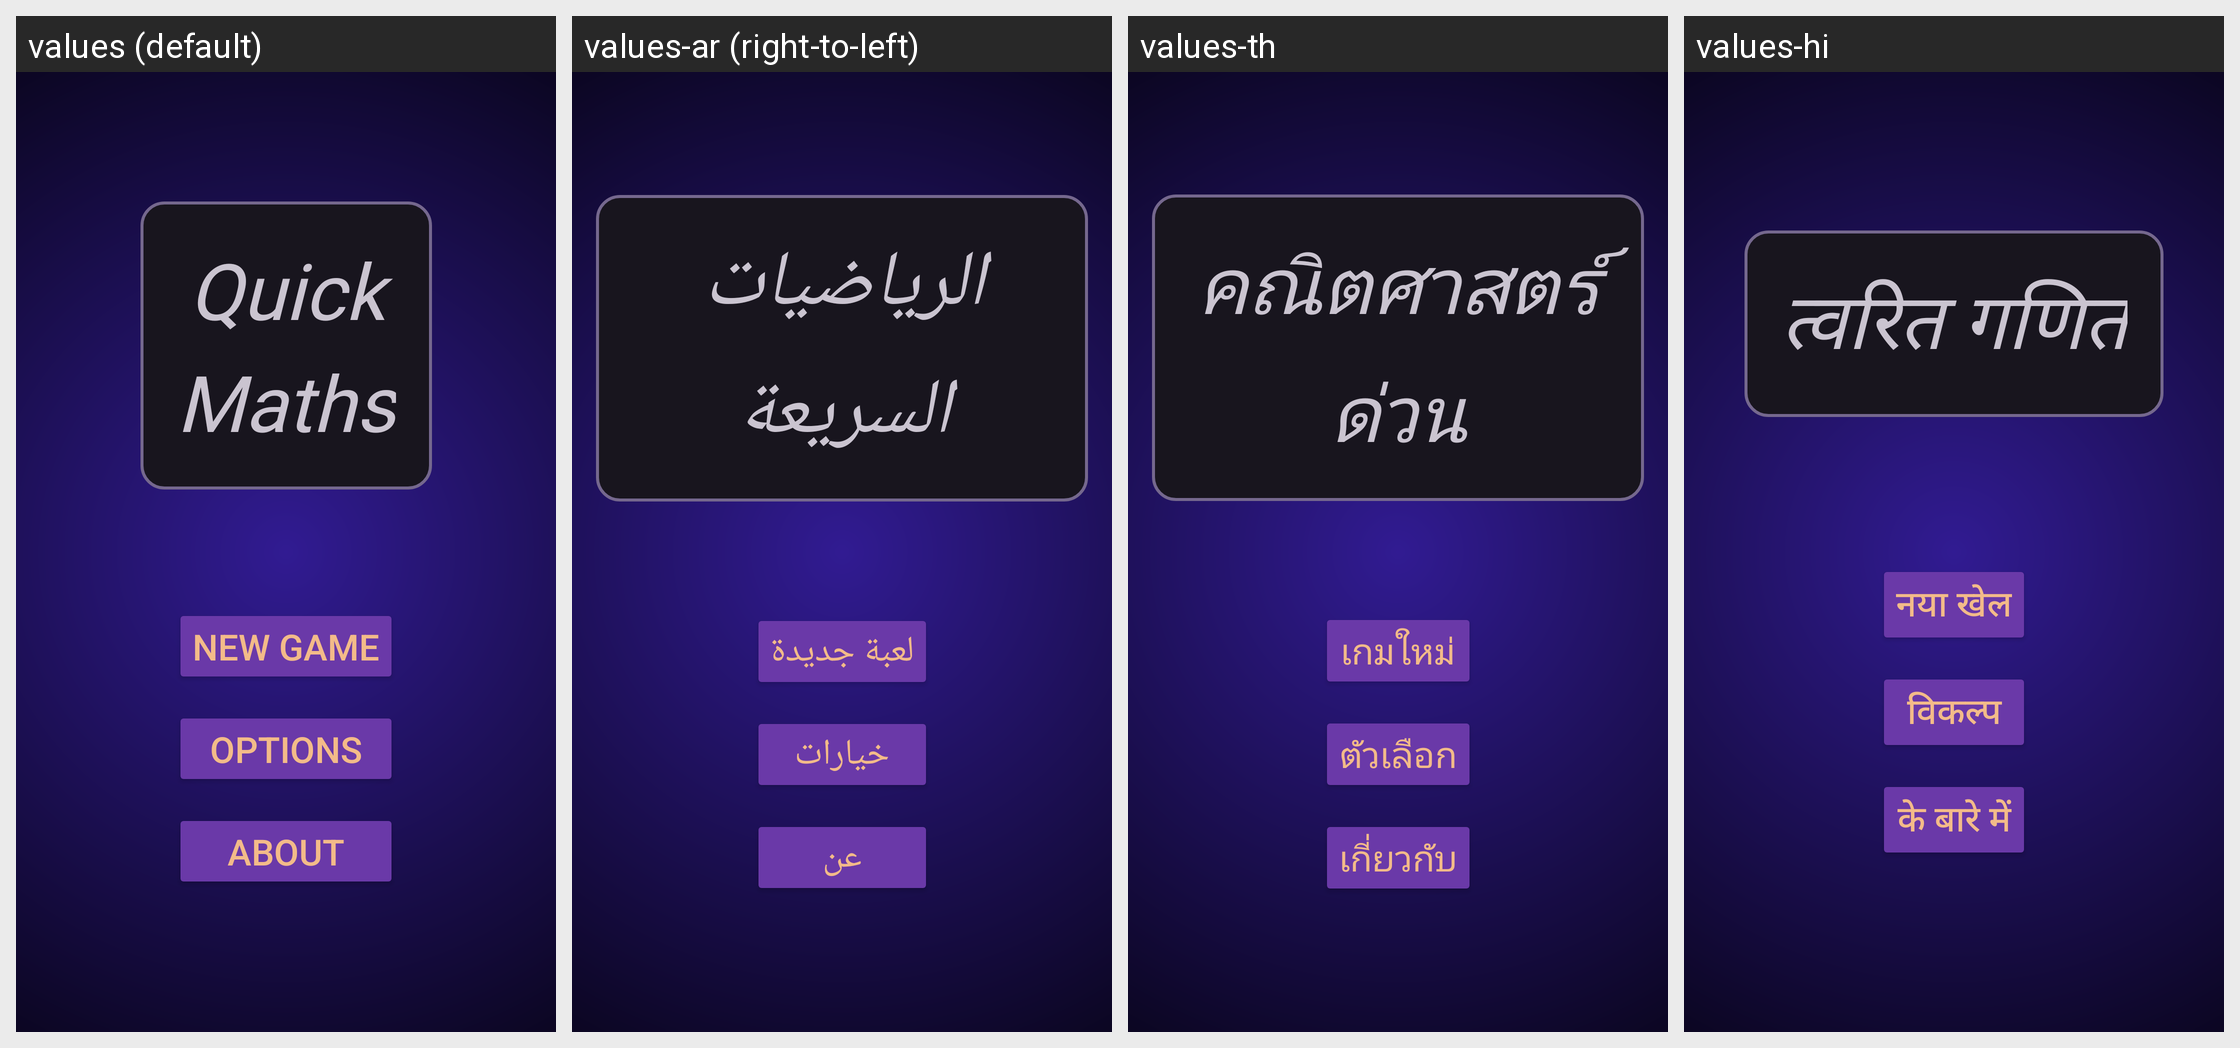

Translations of the strings shown on this Android screen, per locale in the grid:
Android screen res/layout/fragment_main_menu.xml rendered under 4 locales, left to right: values (default), values-ar (right-to-left), values-th, values-hi. Device: Nexus 5 (rendered at 1080×1920; each locale shown at half size, 540×960, under a caption strip naming it); theme Base.Theme.TwoMinutesMathQuiz.
Other locales in the repository, not shown: values-cs, values-da, values-de, values-es-rUS, values-fi, values-fr, values-hu, values-in, values-it, values-iw, values-ja, values-ko, values-nl, values-no, values-pl, values-pt, values-ro, values-ru, values-sk, values-sv, values-tr, values-uk, values-vi, values-zh.
Strings drawn on this screen, with the default value and each locale's value (text and hints the layout hard-codes, and strings that could not be matched under every locale, appear in the picture but are not listed):

title_text
  values: Quick
      Maths
  values-ar: الرياضيات السريعة
  values-th: คณิตศาสตร์ด่วน
  values-hi: त्वरित गणित

main_menu_screen_start_game_button_text
  values: NEW GAME
  values-ar: لعبة جديدة
  values-th: เกมใหม่
  values-hi: नया खेल

options_button_text
  values: OPTIONS
  values-ar: خيارات
  values-th: ตัวเลือก
  values-hi: विकल्प

about_button_text
  values: ABOUT
  values-ar: عن
  values-th: เกี่ยวกับ
  values-hi: के बारे में
